Labelled photos from "dataset", an image-classification folder in miloszeljko00/AgroScan. The possible labels are: tomato bacterial spot, tomato early blight, tomato late blight, tomato leaf mold, tomato septoria leaf spot, tomato spider mites two spotted spider mite, tomato target spot, tomato yellow leaf curl virus, tomato mosaic virus, tomato healthy.

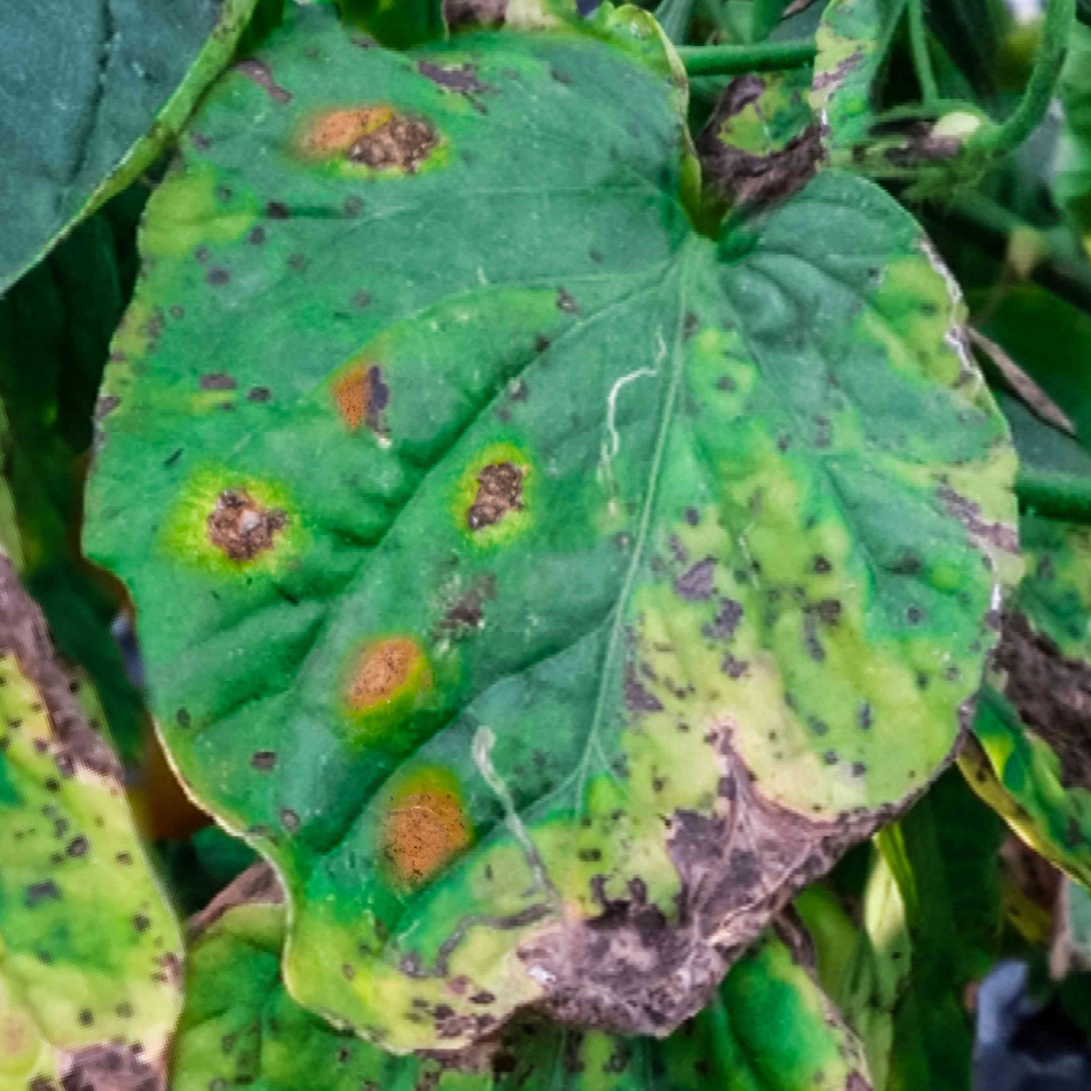
Label: tomato bacterial spot

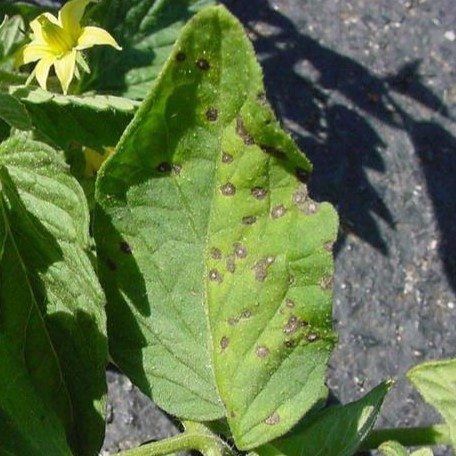
Label: tomato septoria leaf spot

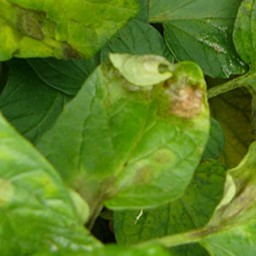
Label: tomato late blight

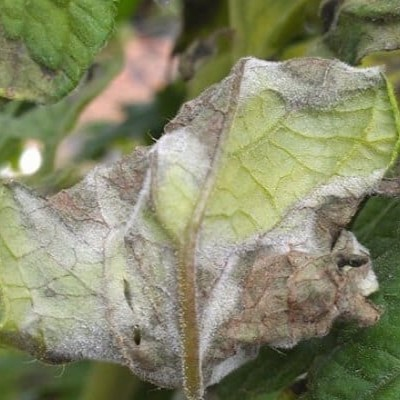
Label: tomato late blight

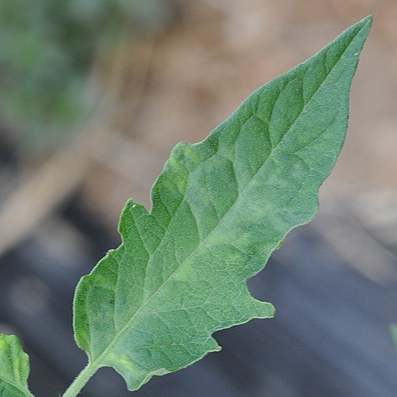
Label: tomato mosaic virus

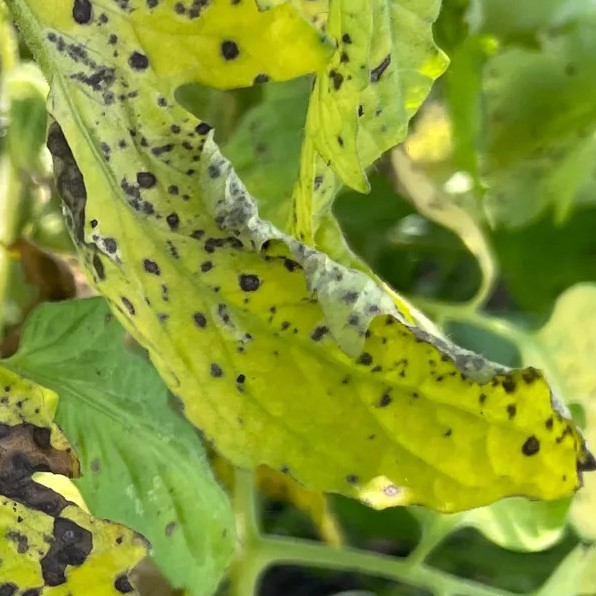
Label: tomato early blight
